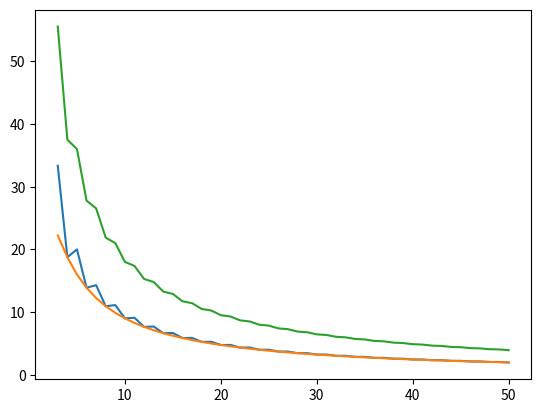

This chart was generated by the following Python code:
from random import randint as randint
from matplotlib import pyplot as plt

testrange = 50

list = []
getal_list = []
zelfde_perc_list = []
som_perc_list = []
gevaar_list = []

for getal in range(3,testrange+1):
    zelfde = 0
    som = 0
    getest = 0
    for p1 in range(1,getal+1):
        for p2 in range(1,getal+1):
            if p1+p2 == getal:
                som += 1
            elif p1 == p2:
                zelfde += 1
            getest += 1

    zelfde_perc = (zelfde/getest)*100
    som_perc = (som/getest)*100

    print(round((getal/getest)*100), "%")

    gevaar_list.append(zelfde_perc+som_perc)
    getal_list.append(getal)
    zelfde_perc_list.append(zelfde_perc)
    som_perc_list.append(som_perc)
    list.append((getal, zelfde_perc, som_perc))

for i in list:
    print("getal:", i[0])
    print("zelfde_perc:", i[1])
    print("som_perc:", i[2])
    print()

plt.plot(getal_list, zelfde_perc_list)
plt.plot(getal_list, som_perc_list)
plt.plot(getal_list, gevaar_list)
plt.show()
